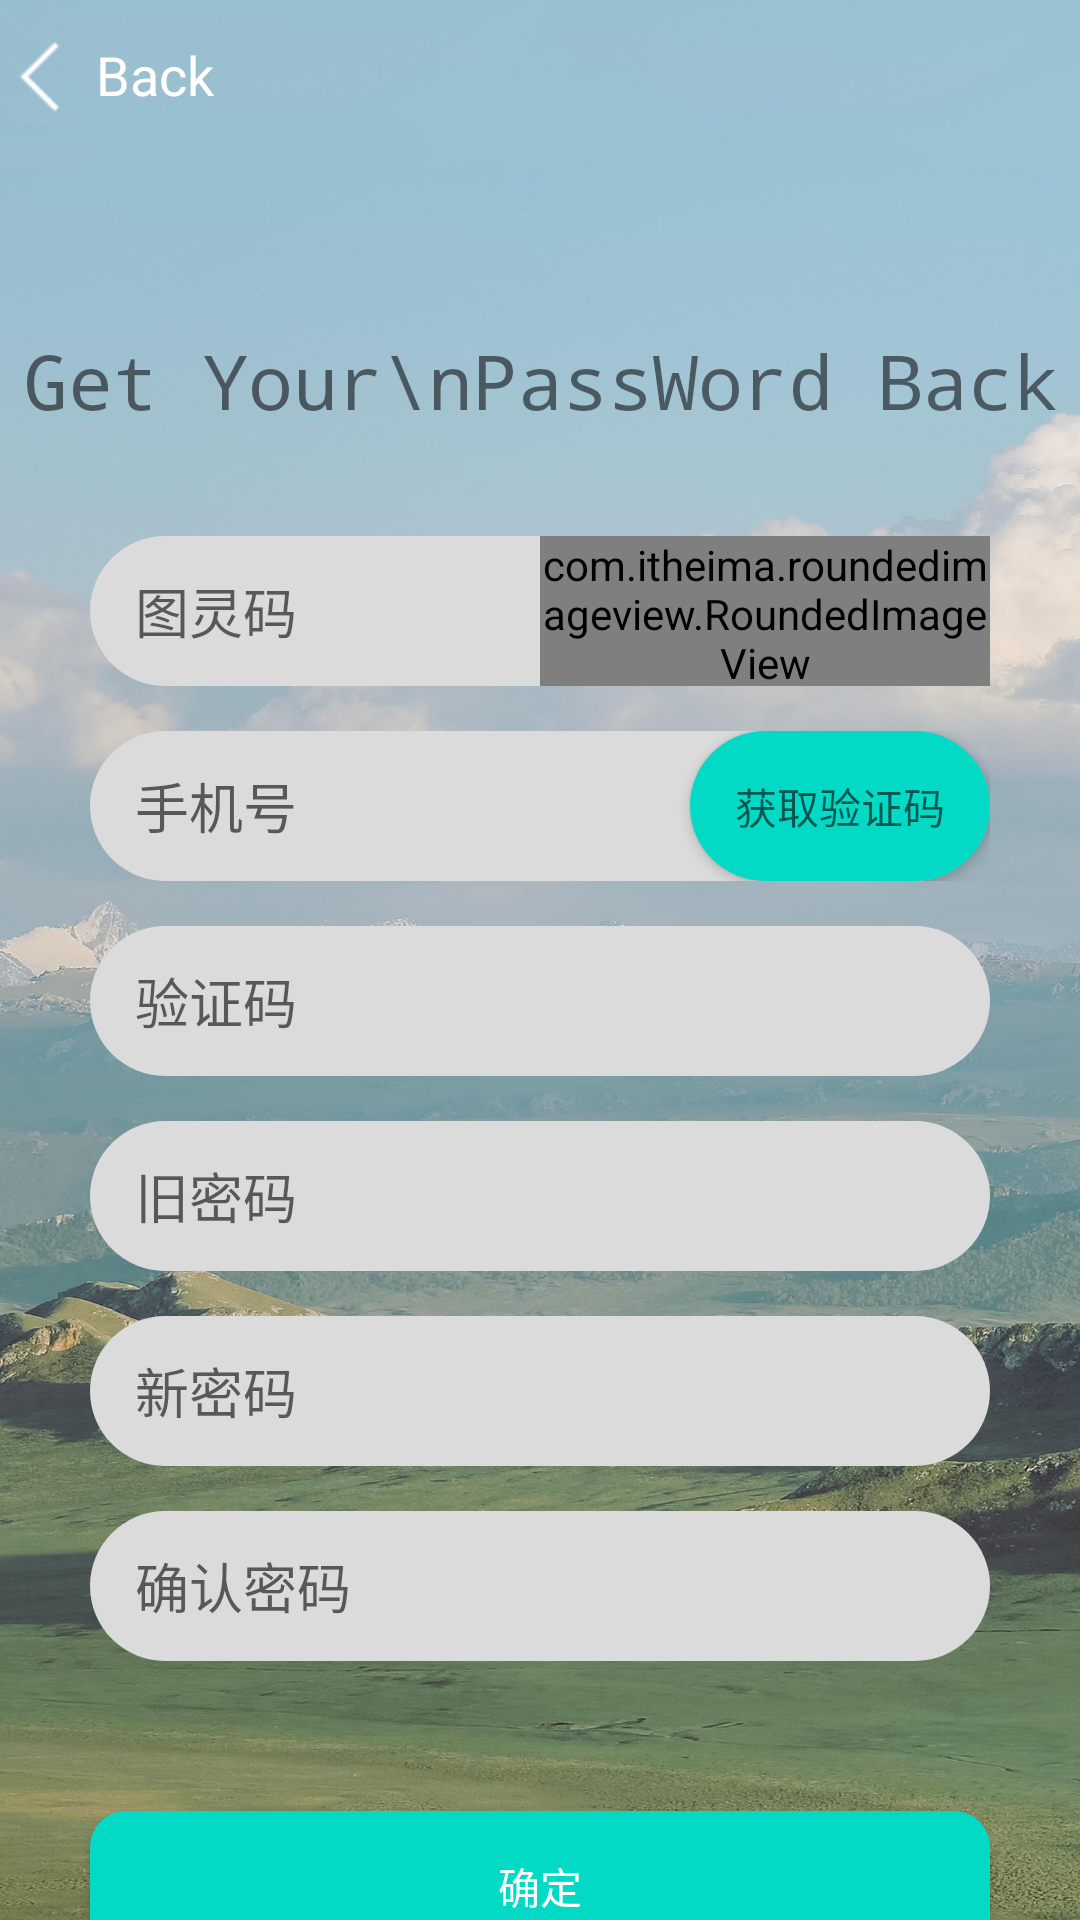

Android layout source for this screen:
<!-- AndroidManifest.xml: activity theme Theme.user -->
<!-- res/layout/activity_regain.xml -->
<?xml version="1.0" encoding="utf-8"?>
<LinearLayout xmlns:android="http://schemas.android.com/apk/res/android"
    xmlns:app="http://schemas.android.com/apk/res-auto"
    android:orientation="vertical"
    android:layout_width="match_parent"
    android:background="@mipmap/login_bg"
    android:layout_height="match_parent">

    <TextView
        android:id="@+id/activity_regain_back"
        android:layout_width="wrap_content"
        android:layout_height="50dp"
        android:drawableStart="@mipmap/back_white"
        android:gravity="center|left"
        android:text="Back"
        android:textColor="@color/white"
        android:textSize="18sp" />


    <TextView
        android:layout_width="match_parent"
        android:layout_height="wrap_content"
        android:layout_marginTop="60dp"
        android:gravity="center"
        android:text="Get Your\nPassWord Back"
        android:textSize="25sp"
        android:typeface="monospace" />


    <RelativeLayout
        android:layout_width="match_parent"
        android:layout_height="50dp"
        android:layout_marginLeft="30dp"
        android:layout_marginTop="35dp"
        android:layout_marginRight="30dp">

        <EditText
            android:id="@+id/activity_regain_code"
            android:layout_width="match_parent"
            android:layout_height="match_parent"
            android:background="@drawable/shape_register_edit_bg"
            android:hint="图灵码"
            android:paddingStart="15dp" />

        <com.itheima.roundedimageview.RoundedImageView
            android:id="@+id/activity_regain_show_code"
            android:layout_width="150dp"
            android:layout_height="match_parent"
            android:layout_alignParentRight="true"
            android:layout_centerVertical="true"
            android:scaleType="centerCrop"
            android:src="@color/teal_200"
            app:riv_corner_radius="25dp" />
    </RelativeLayout>


    <RelativeLayout
        android:layout_width="match_parent"
        android:layout_height="50dp"
        android:layout_marginLeft="30dp"
        android:layout_marginTop="15dp"
        android:layout_marginRight="30dp">

        <EditText
            android:id="@+id/activity_regain_phone"
            android:layout_width="match_parent"
            android:layout_height="match_parent"
            android:background="@drawable/shape_register_edit_bg"
            android:hint="手机号"
            android:paddingStart="15dp" />

        <Button
            android:id="@+id/activity_regain_get_phone_code"
            android:layout_width="100dp"
            android:layout_height="match_parent"
            android:layout_alignParentRight="true"
            android:layout_centerVertical="true"
            android:background="@drawable/shape_register_btn_bg"
            android:hint="获取验证码" />
    </RelativeLayout>




    <EditText
        android:id="@+id/activity_regain_phone_code"
        android:layout_width="match_parent"
        android:layout_height="50dp"
        android:layout_marginLeft="30dp"
        android:layout_marginTop="15dp"
        android:layout_marginRight="30dp"
        android:background="@drawable/shape_register_edit_bg"
        android:hint="验证码"
        android:paddingStart="15dp" />
    />


    <EditText
        android:id="@+id/activity_regain_oldPassword"
        android:layout_width="match_parent"
        android:layout_height="50dp"
        android:layout_marginLeft="30dp"
        android:layout_marginTop="15dp"
        android:layout_marginRight="30dp"
        android:background="@drawable/shape_register_edit_bg"
        android:hint="旧密码"
        android:inputType="textPassword"
        android:paddingStart="15dp" />

    <EditText
        android:id="@+id/activity_regain_newPassword"
        android:layout_width="match_parent"
        android:layout_height="50dp"
        android:layout_marginLeft="30dp"
        android:layout_marginTop="15dp"
        android:layout_marginRight="30dp"
        android:background="@drawable/shape_register_edit_bg"
        android:hint="新密码"
        android:inputType="textPassword"
        android:paddingStart="15dp" />


    <EditText
        android:id="@+id/activity_regain_require_password"
        android:layout_width="match_parent"
        android:layout_height="50dp"
        android:layout_marginLeft="30dp"
        android:layout_marginTop="15dp"
        android:layout_marginRight="30dp"
        android:background="@drawable/shape_register_edit_bg"
        android:hint="确认密码"
        android:inputType="textPassword"
        android:paddingStart="15dp" />

    <Button
        android:id="@+id/activity_regain_regain"
        android:layout_width="match_parent"
        android:layout_height="50dp"
        android:layout_marginStart="30dp"
        android:layout_marginTop="50dp"
        android:layout_marginEnd="30dp"
        android:background="@drawable/activity_login_button_bg"
        android:text="确定"
        android:textAllCaps="false"
        android:textColor="@color/white" />

</LinearLayout>
<!-- resources referenced by this layout -->
<resources>
  <color name="teal_200">#FF03DAC5</color>
  <color name="white">#FFFFFFFF</color>
  <!-- drawable activity_login_button_bg (drawable) -->
  <?xml version="1.0" encoding="utf-8"?>
  <selector xmlns:android="http://schemas.android.com/apk/res/android">
  <item>
      <shape android:shape="rectangle">
          <corners android:radius="12dp"/>
          <solid android:color="@color/teal_200"/>
      </shape>
  </item>
  </selector>
  <!-- drawable shape_register_btn_bg (drawable) -->
  <?xml version="1.0" encoding="utf-8"?>
  <shape xmlns:android="http://schemas.android.com/apk/res/android">
  <corners android:radius="25dp"/>
      <solid android:color="@color/teal_200"/>
  </shape>
  <!-- drawable shape_register_edit_bg (drawable) -->
  <?xml version="1.0" encoding="utf-8"?>
  <shape xmlns:android="http://schemas.android.com/apk/res/android">
  <solid android:color="@color/grey_700"/>
      <corners android:radius="25dp"/>
  </shape>
  <!-- mipmap back_white: png bitmap (mipmap-hdpi, 356 bytes) -->
  <!-- mipmap login_bg: jpg bitmap (mipmap-xxxhdpi, 538338 bytes) -->
  <style name="Theme.user" parent="Theme.AppCompat.Light.NoActionBar">
          
          <item name="windowActionBar">true</item>
          <item name="windowNoTitle">true</item>
          <item name="android:fitsSystemWindows">true</item>
          <item name="android:windowTranslucentStatus">true</item>
      </style>
  <color name="grey_700">#dbdbdb</color>
</resources>
